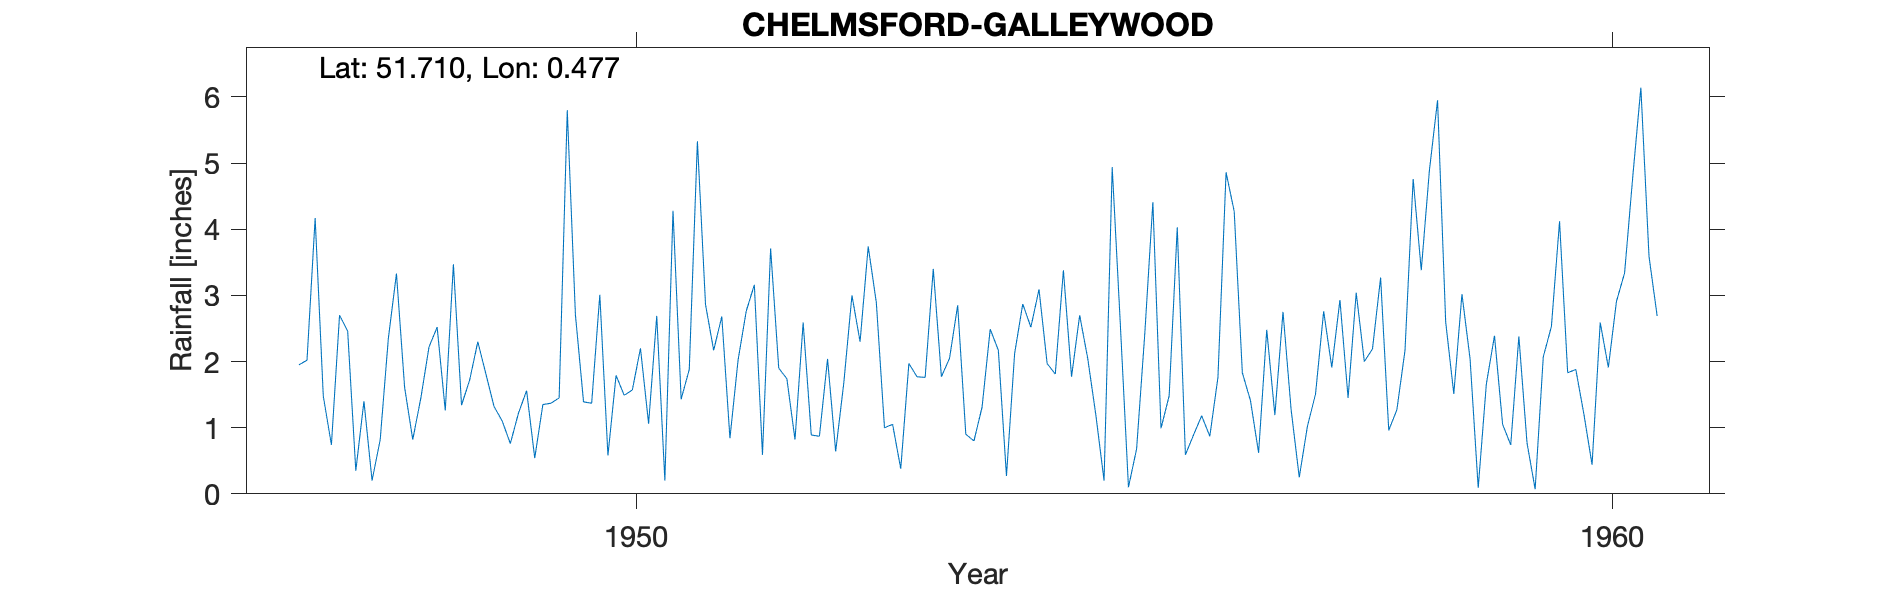

The table this chart was drawn from, first rows:
CHELMSFORD-GALLEYWOOD, , , , , , , , , , , , , , , , , , , , , , , 
Grid ref, TL712042, Long, 0.4765, Lat, 51.71, Elevation, 200, ft, , , , , , , , , , , , , , , 
Station no, 1287/3, , , , , , , , , , , , , , , , , , , , , , 
, 1931, 1932, 1933, 1934, 1935, 1936, 1937, 1938, 1939, 1940, 1941, 1942, 1943, 1944, 1945, 1946, 1947, 1948, 1949, 1950, 1951, 1952, 1953
January, , , , , , , , , , , , , , , , , 1.95, 3.33, 1.32, 1.37, 1.88, 1.74, 1
February, , , , , , , , , , , , , , , , , 2.02, 1.61, 1.1, 3.01, 5.33, 0.82, 1.05
March, , , , , , , , , , , , , , , , , 4.17, 0.82, 0.76, 0.58, 2.86, 2.59, 0.38
April, , , , , , , , , , , , , , , , , 1.48, 1.45, 1.22, 1.79, 2.17, 0.89, 1.97
May, , , , , , , , , , , , , , , , , 0.74, 2.22, 1.56, 1.49, 2.68, 0.87, 1.77
June, , , , , , , , , , , , , , , , , 2.7, 2.52, 0.54, 1.57, 0.84, 2.04, 1.76
July, , , , , , , , , , , , , , , , , 2.46, 1.26, 1.35, 2.2, 2.02, 0.64, 3.4
August, , , , , , , , , , , , , , , , , 0.35, 3.47, 1.37, 1.06, 2.76, 1.68, 1.77
September, , , , , , , , , , , , , , , , , 1.4, 1.34, 1.45, 2.69, 3.16, 3, 2.05
October, , , , , , , , , , , , , , , , , 0.2, 1.72, 5.8, 0.2, 0.59, 2.3, 2.85
November, , , , , , , , , , , , , , , , , 0.82, 2.3, 2.71, 4.28, 3.71, 3.74, 0.9
December, , , , , , , , , , , , , , , , , 2.35, 1.81, 1.39, 1.43, 1.9, 2.89, 0.8
Total, , , 14.52, 20.37, 26.73, 35.33, 29.61, 19.24, 35.35, 23.33, 23.34, 20.69, 18.67, 23.25, 18.59, 24.99, 20.64, 23.85, 20.57, 21.67, 29.9, 23.2, 19.7
Totals from 1933 until 1946 from notes a…, , , , , , , , , , , , , , , , , , , , , , , 
